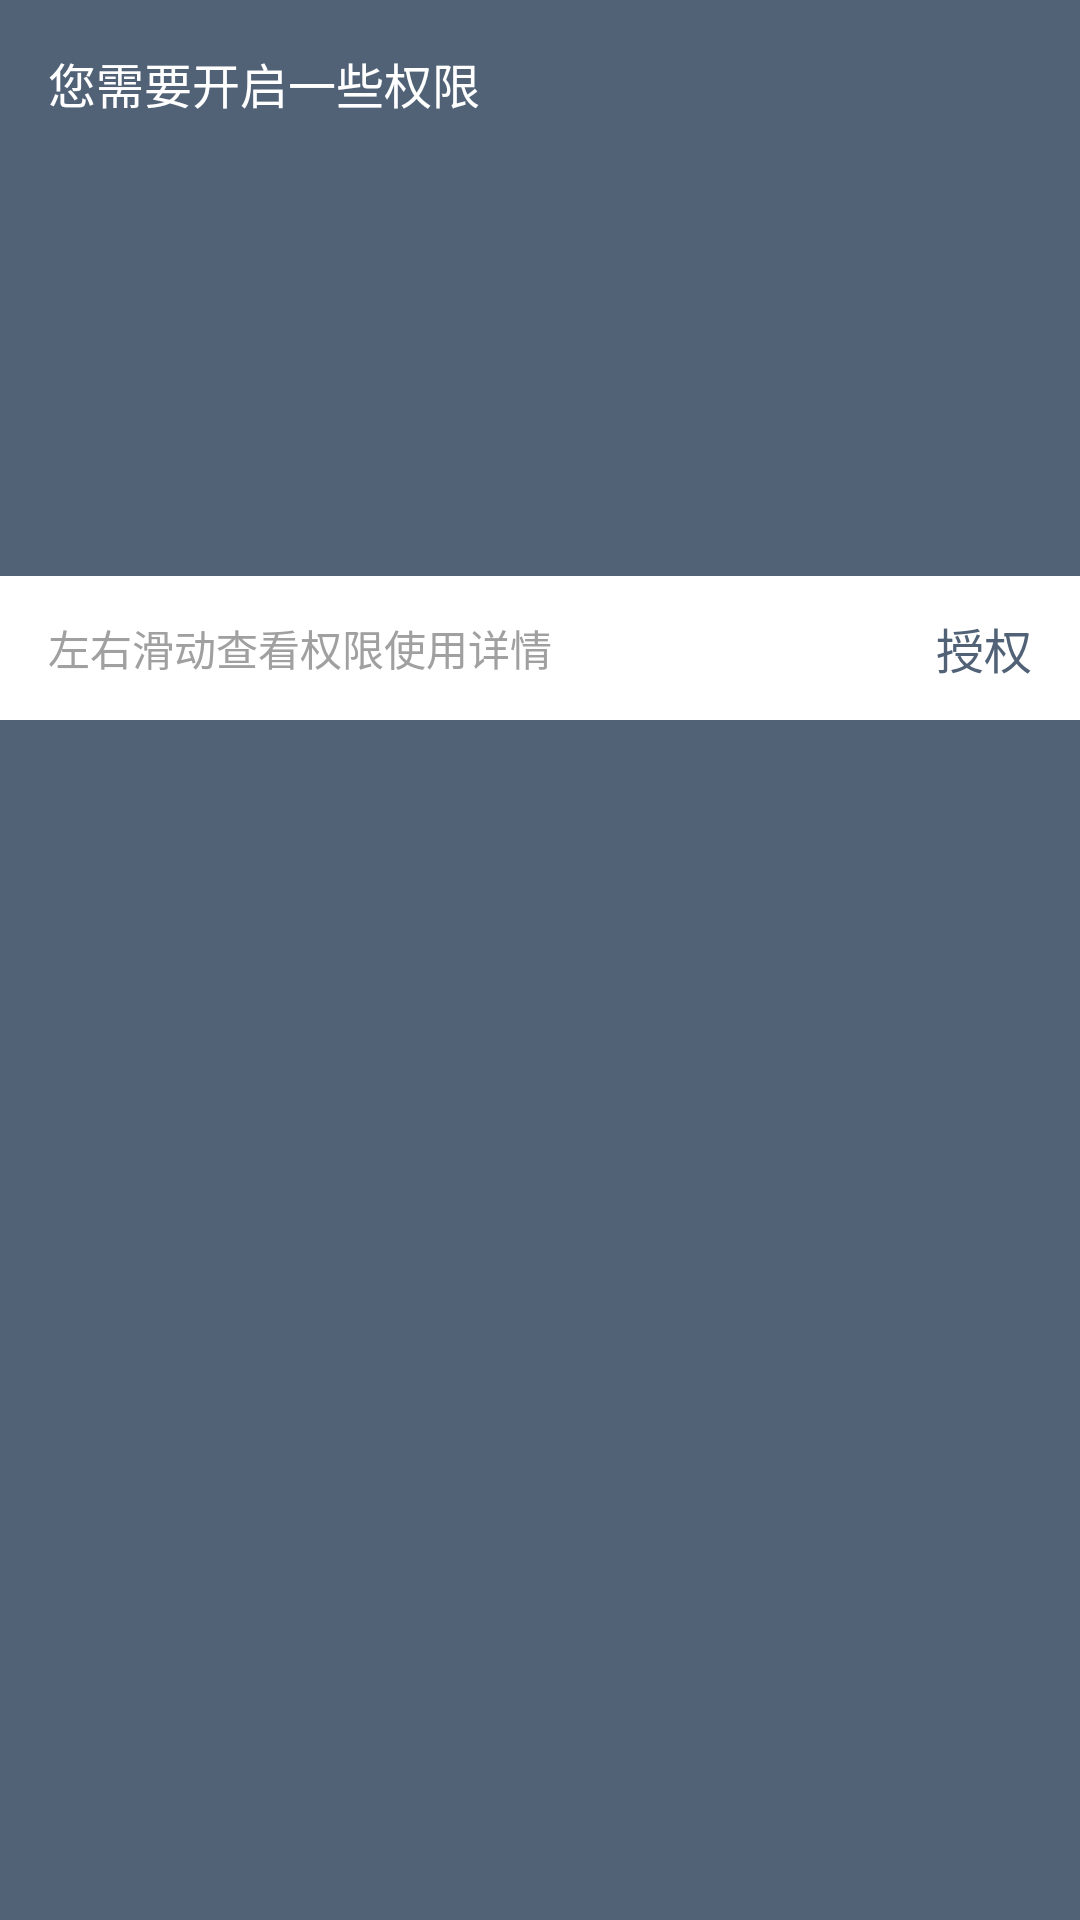

Produce the Android XML layout that renders to this screen, including the resource entries it uses.
<!-- AndroidManifest.xml: application theme AppTheme -->
<!-- res/layout/dialog_permission2.xml -->
<?xml version="1.0" encoding="utf-8"?>
<RelativeLayout xmlns:android="http://schemas.android.com/apk/res/android"
    android:layout_width="match_parent"
    android:layout_height="wrap_content"
    android:orientation="vertical"
    android:background="@color/background">

    <android.support.v4.view.ViewPager
        android:id="@+id/vp_permission"
        android:layout_width="match_parent"
        android:layout_height="192dp" />

    <TextView
        android:layout_width="wrap_content"
        android:layout_height="wrap_content"
        android:text="您需要开启一些权限"
        android:textSize="16sp"
        android:layout_margin="16dp"
        android:textColor="#fff"
        android:gravity="center"/>

    <TextView
        android:background="#fff"
        android:id="@+id/tv_commit"
        android:layout_width="match_parent"
        android:layout_height="48dp"
        android:text="授权"
        android:textSize="16sp"
        android:textColor="@color/background"
        android:gravity="center_vertical|right"
        android:layout_below="@id/vp_permission"
        android:layout_alignParentRight="true"
        android:paddingRight="16dp"/>

    <TextView
        android:layout_width="match_parent"
        android:layout_height="48dp"
        android:text="左右滑动查看权限使用详情"
        android:textColor="#a0a0a0"
        android:layout_below="@id/vp_permission"
        android:gravity="center_vertical"
        android:layout_marginLeft="16dp"/>

</RelativeLayout>
<!-- resources referenced by this layout -->
<resources>
  <color name="background">#516277</color>
  <style name="AppTheme" parent="Theme.AppCompat.Light.DarkActionBar">
          
          <item name="colorPrimary">@color/colorPrimary</item>
          <item name="colorPrimaryDark">@color/colorPrimaryDark</item>
          <item name="colorAccent">@color/colorAccent</item>
          <item name="windowNoTitle">true</item>
      </style>
  <color name="colorPrimary">#dae7f8</color>
  <color name="colorPrimaryDark">#dae7f8</color>
  <color name="colorAccent">#494842</color>
</resources>
